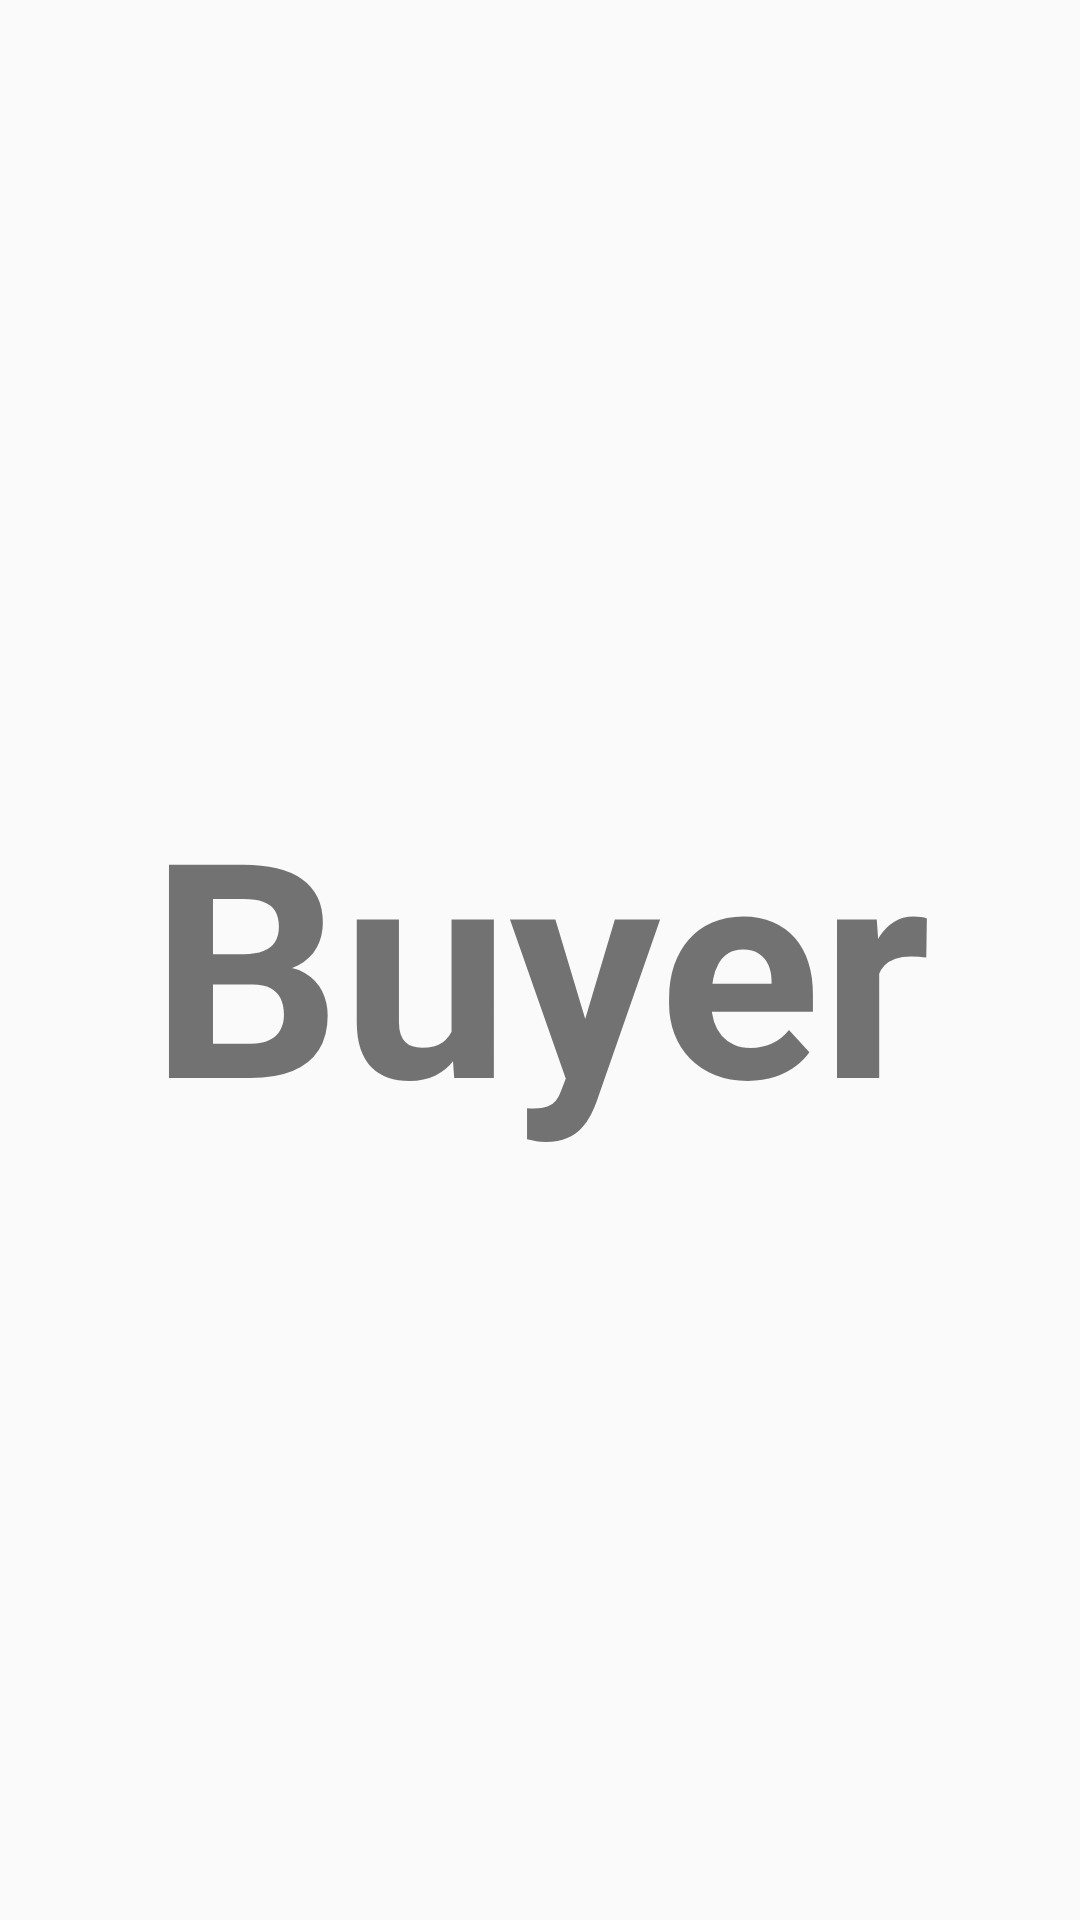

The Android layout XML behind this screen, and the referenced resources:
<!-- AndroidManifest.xml: application theme AppTheme -->
<!-- res/layout/activity_buyer.xml -->
<?xml version="1.0" encoding="utf-8"?>
<android.support.constraint.ConstraintLayout xmlns:android="http://schemas.android.com/apk/res/android"
    xmlns:app="http://schemas.android.com/apk/res-auto"
    xmlns:tools="http://schemas.android.com/tools"
    android:layout_width="match_parent"
    android:layout_height="match_parent"
    tools:context="sk.example.eatr.activities.BuyerActivity">

    <TextView
        android:id="@+id/textView"
        android:layout_width="wrap_content"
        android:layout_height="wrap_content"
        android:layout_marginBottom="8dp"
        android:layout_marginEnd="8dp"
        android:layout_marginStart="8dp"
        android:layout_marginTop="8dp"
        android:text="Buyer"
        android:textSize="100sp"
        android:textStyle="bold"
        app:layout_constraintBottom_toBottomOf="parent"
        app:layout_constraintEnd_toEndOf="parent"
        app:layout_constraintStart_toStartOf="parent"
        app:layout_constraintTop_toTopOf="parent" />
</android.support.constraint.ConstraintLayout>
<!-- resources referenced by this layout -->
<resources>
  <style name="AppTheme" parent="Theme.AppCompat.Light.DarkActionBar">
          
          <item name="colorPrimary">@color/primary</item>
          <item name="colorPrimaryDark">@color/primary_dark</item>
          <item name="colorAccent">@color/accent</item>
          <item name="android:textColorPrimary">@color/primary_text</item>
          <item name="android:textColorSecondary">@color/secondary_text</item>
          <item name="android:icon">@color/icons</item>
          <item name="android:divider">@color/divider</item>
      </style>
  <color name="primary">#03A9F4</color>
  <color name="primary_dark">#0288D1</color>
  <color name="accent">#00BCD4</color>
  <color name="primary_text">#212121</color>
  <color name="secondary_text">#757575</color>
  <color name="icons">#FFFFFF</color>
  <color name="divider">#BDBDBD</color>
</resources>
